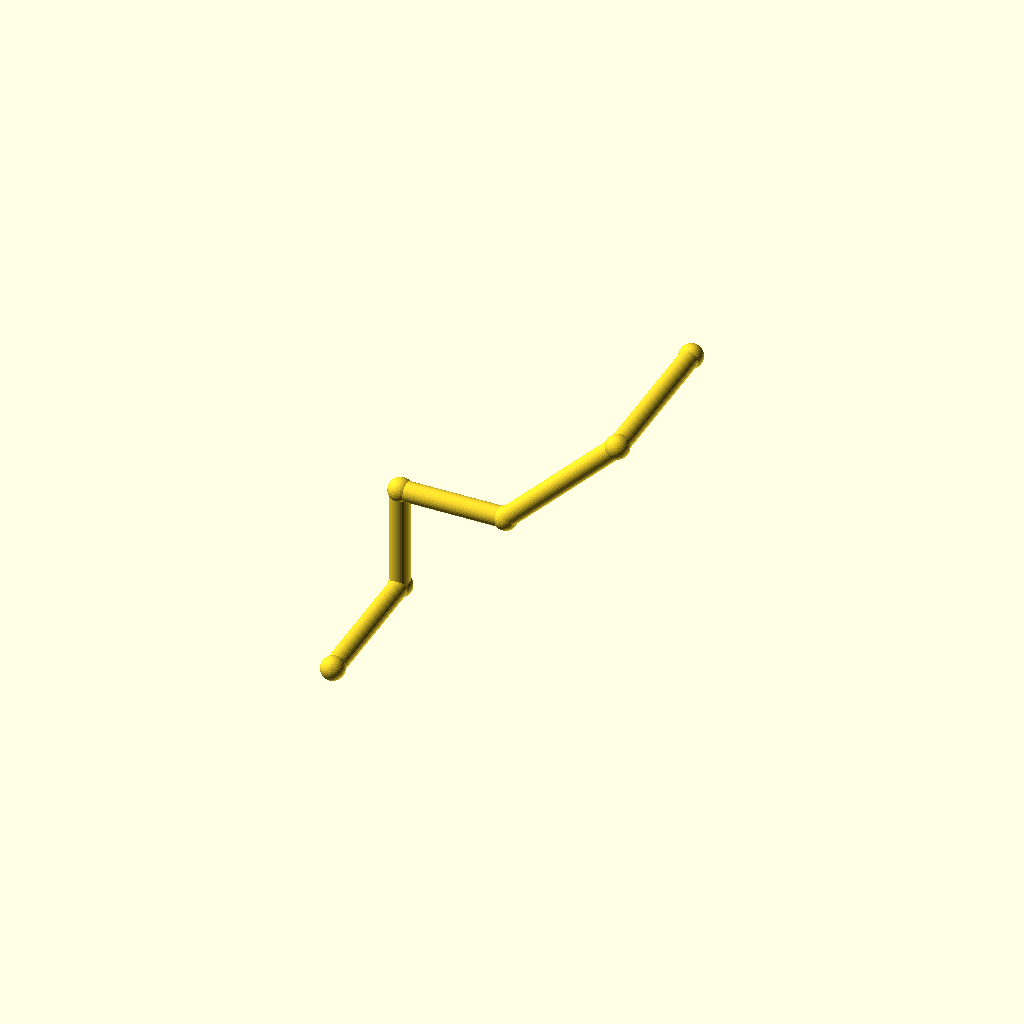
Cell 1: the model at its default parameters.
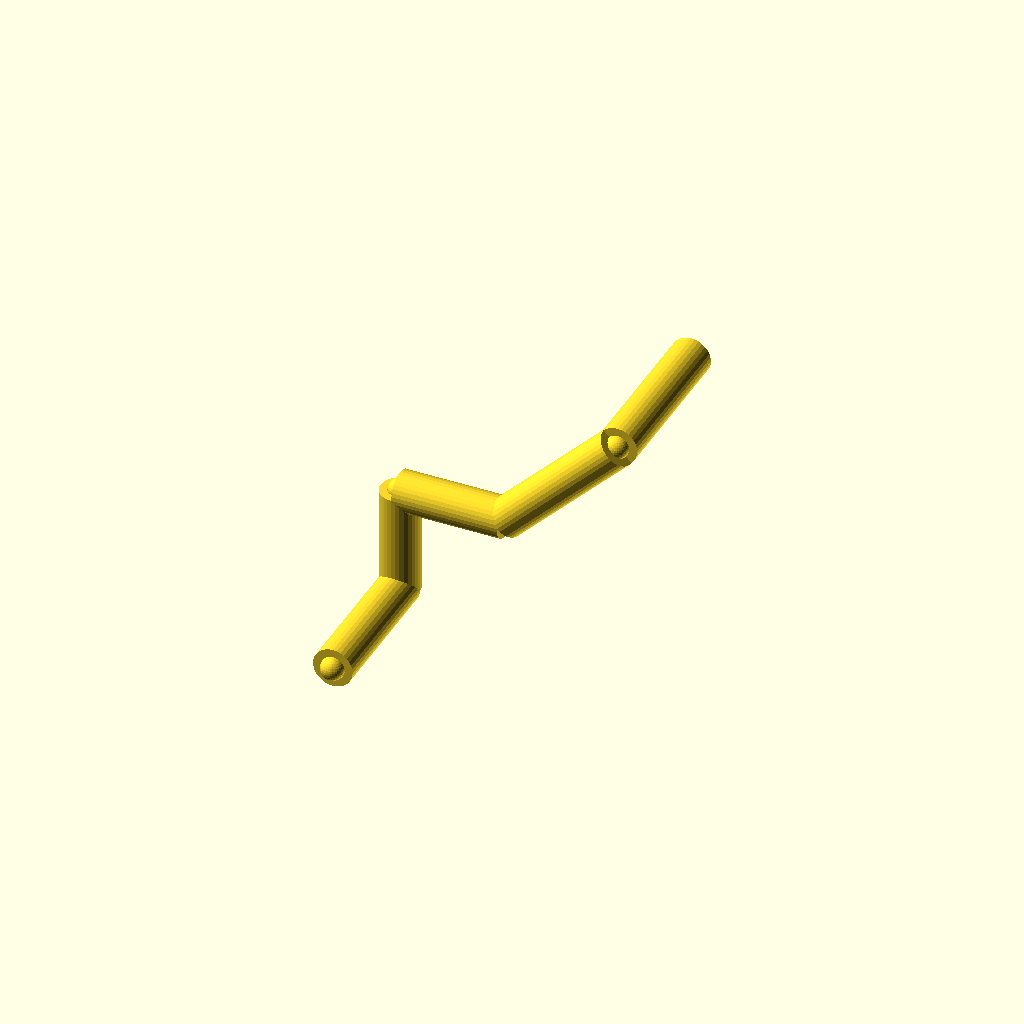
Cell 2: the same model with pipe_r = 6.
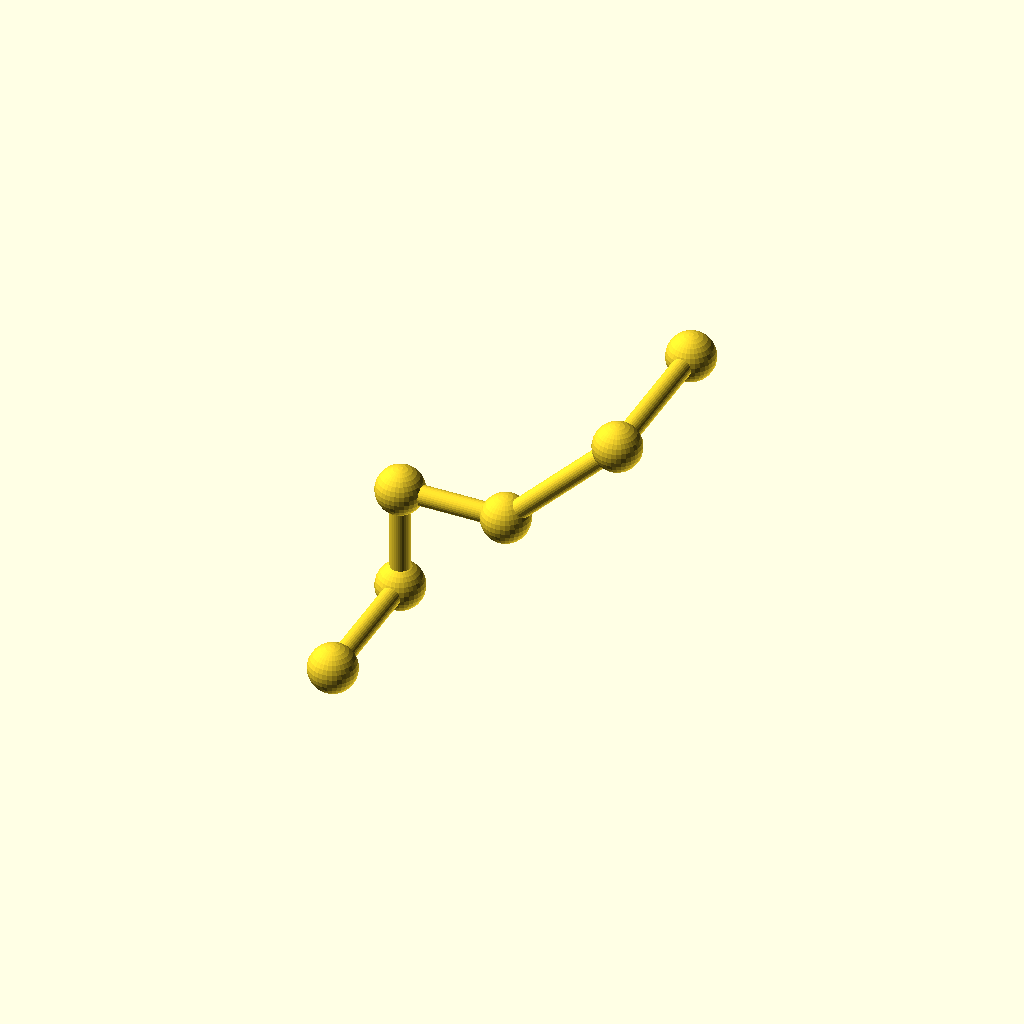
Cell 3 — collar_r set to 7.2, the other parameters unchanged.
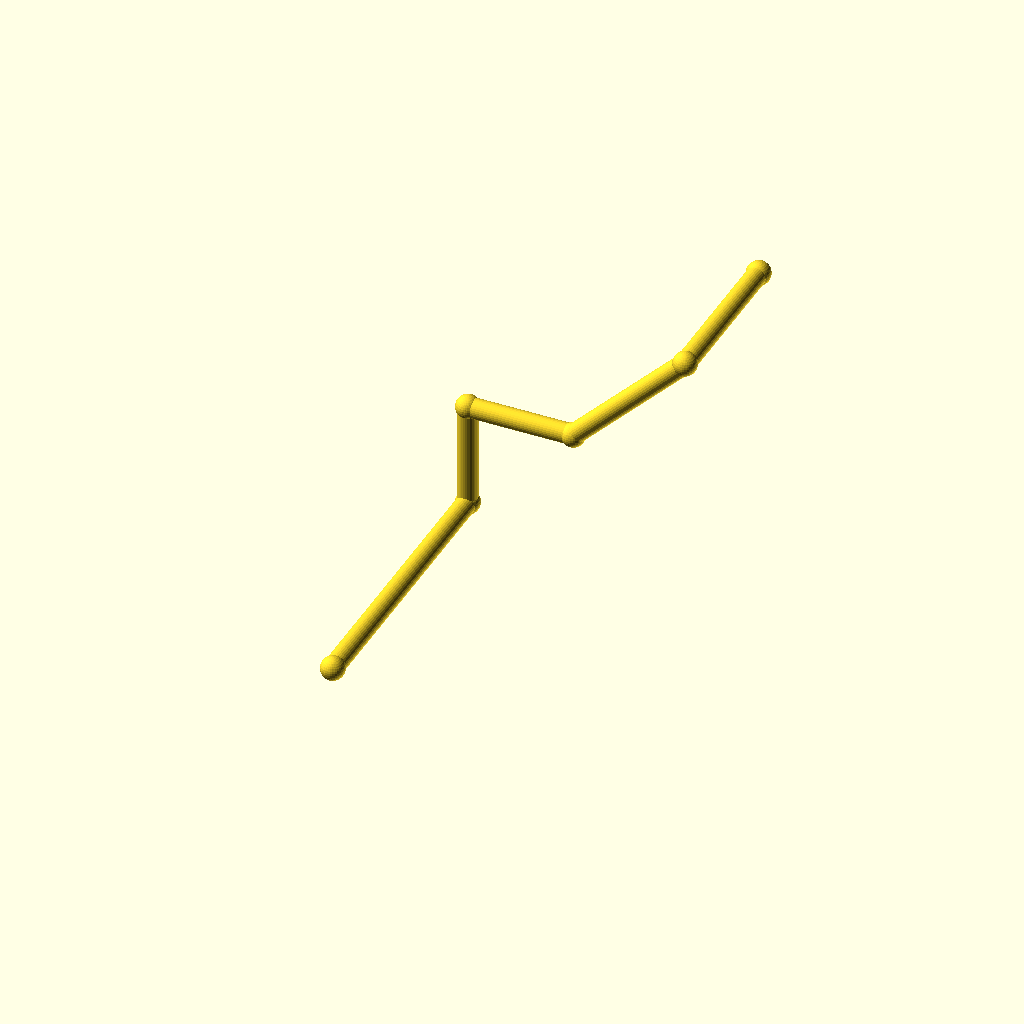
Cell 4: the same model with leg_1 = 88.
All cells are drawn from one camera (rotation 55°, 0°, 25°, orthographic, colour scheme Cornfield), so only the parameter changes between them.
OpenSCAD source file optional_data/data/wire2/piperoutes/scene_0007.scad:
$fn = 32;

// ----------------------------------------------------------------------
// Pipe route
// ----------------------------------------------------------------------

// --- parameters (mm) ---
pipe_r = 3;               // pipe radius
collar_r = 3.6;           // joint collar radius
turn_90 = 90;             // right-angle elbow, degrees
turn_45 = 45;             // diagonal elbow angle, degrees
leg_1 = 44;               // length of pipe segment 1
leg_2 = 32;               // length of pipe segment 2
leg_3 = 32;               // length of pipe segment 3
leg_4 = 48;               // length of pipe segment 4
leg_5 = 48;               // length of pipe segment 5
segments = 5;             // number of straight pipe segments

bbox_x = (leg_3 + leg_4 / sqrt(2)) - (0) + 2 * collar_r;  // overall X, joints included
bbox_y = (leg_1 + leg_5) - (0) + 2 * collar_r;  // overall Y, joints included
bbox_z = (leg_2 + leg_4 / sqrt(2)) - (0) + 2 * collar_r;  // overall Z, joints included
pipe_d = 2 * pipe_r;  // pipe outer diameter
collar_d = 2 * collar_r;  // collar diameter
p0 = [0, 0, 0];
p1 = p0 + [0, 1, 0] * leg_1;
p2 = p1 + [0, 0, 1] * leg_2;
p3 = p2 + [1, 0, 0] * leg_3;
p4 = p3 + [1 / sqrt(2), 0, 1 / sqrt(2)] * leg_4;
p5 = p4 + [0, 1, 0] * leg_5;
nodes = [p0, p1, p2, p3, p4, p5];

module member(a, b, r) {
  /* round stock from joint a to joint b, ends buried in the joint balls */
  d = b - a;
  length = norm(d);
  translate(a) rotate([0, acos(d[2] / length), atan2(d[1], d[0])])
    cylinder(h = length, r = r);
}

module joint(p, r) {
  /* ball at the joint centre, fatter than every member meeting there */
  translate(p) sphere(r = r);
}

/* members - each call is one graph edge */
member(nodes[0], nodes[1], pipe_r);
member(nodes[1], nodes[2], pipe_r);
member(nodes[2], nodes[3], pipe_r);
member(nodes[3], nodes[4], pipe_r);
member(nodes[4], nodes[5], pipe_r);

/* joint balls */
for (p = nodes) joint(p, collar_r);
Parameter table extracted from the source (name, type, default, range or options):
pipe_r: number, default 3
collar_r: number, default 3.6
turn_90: number, default 90
turn_45: number, default 45
leg_1: number, default 44
leg_2: number, default 32
leg_3: number, default 32
leg_4: number, default 48
leg_5: number, default 48
segments: number, default 5
p0: vector, default [0, 0, 0]
